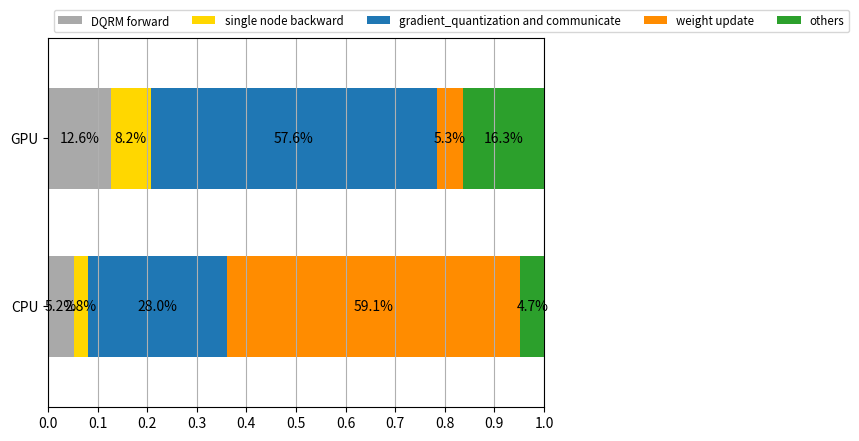

This figure's Python source:
# libraries
import numpy as np
import matplotlib.pyplot as plt
from matplotlib import rc
import pandas as pd
 
# # Data
# r = [0,1,2,3,4]
# raw_data = {'greenBars': [20, 1.5, 7, 10, 5], 'orangeBars': [5, 15, 5, 10, 15],'blueBars': [2, 15, 18, 5, 10]}
# df = pd.DataFrame(raw_data)
 
# # From raw value to percentage
# totals = [i+j+k for i,j,k in zip(df['greenBars'], df['orangeBars'], df['blueBars'])]
# greenBars = [i / j * 100 for i,j in zip(df['greenBars'], totals)]
# orangeBars = [i / j * 100 for i,j in zip(df['orangeBars'], totals)]
# blueBars = [i / j * 100 for i,j in zip(df['blueBars'], totals)]
 
# # plot
# barWidth = 0.55 
# names = ('A','B','C','D','E')
# # Create green Bars
# plt.barh(r, greenBars, color='#b5ffb9', edgecolor='white', height=barWidth) 
# # Create orange Bars
# plt.barh(r, orangeBars, left=greenBars, color='#f9bc86', edgecolor='white', height=barWidth) 
# # Create blue Bars
# plt.barh(r, blueBars, left=[i+j for i,j in zip(greenBars, orangeBars)], color='#a3acff', edgecolor='white', height=barWidth) 
 
# # Custom x axis
# plt.xticks(r, names)
# plt.xlabel("group")
 
# # Show graphic
# plt.show() 

# sections_performed = ["gradient communication", "single-process backward", "DLRM forward", "weight step", "others"] 
sections_performed = ["DQRM forward", "single node backward", "gradient_quantization and communicate", "weight update", "others"] 
# category_colors = plt.get_cmap('RdYlGn')(
#         np.linspace(0.15, 0.85, len(sections_performed))) 
# category_colors = ["tab:blue", "darkorange", "darkgrey", "gold", "tab:green"] 
category_colors = ["darkgrey", "gold", "tab:blue", "darkorange", "tab:green"] 
y_pos = [0, 0.5] 
devices = ["CPU", "GPU"] 
# percentage_performance = [[0.2804, 0.0283, 0.0524, 0.5914], [0.5751, 0.0826, 0.1259, 0.0536]] 
percentage_performance = [[0.0524, 0.0283, 0.2804, 0.5914], [0.1261, 0.0817, 0.5758, 0.0529]] 
percentage_performance[0].append(1.0 - np.sum(percentage_performance[0])) 
percentage_performance[1].append(1.0 - np.sum(percentage_performance[1])) 

perc_per_hlp = np.array(percentage_performance) 
perc_per_cum = perc_per_hlp.cumsum(axis = 1) 
print(perc_per_hlp) 
print(perc_per_hlp.cumsum(axis = 1)) 

fig, ax = plt.subplots() 
for i, (section, color) in enumerate(zip(sections_performed, category_colors)): 
    widths = perc_per_hlp[:, i] 
    starts = perc_per_cum[:, i] - widths 
    ax.barh(y_pos, width = widths, left = starts, height = 0.3, label = section, color = color) 

    xcenters = starts + widths / 2

    # r, g, b, _ = color
    # text_color = 'white' if r * g * b < 0.5 else 'darkgrey' 
    text_color = "black" 

    for y, (x, c) in enumerate(zip(xcenters, ['%.1f'%(i * 100) + "%" for i in widths])): 
        ax.text(x, y_pos[y], str(c), ha='center', va='center',
                color=text_color) 

ax.invert_yaxis() 
ax.set_ylim(-0.3, 0.8) 
ax.set_yticks(y_pos) 
ax.set_yticklabels(devices) 
ax.set_xlim(0, 1) 
ticks = [i for i in np.arange(0, 1, 0.1)] 
ticks.append(1.0) 
ax.set_xticks(ticks) 

ax.legend(ncol=len(sections_performed), bbox_to_anchor=(0, 1),
              loc='lower left', fontsize='small') 
ax.xaxis.grid(True) 

plt.show() 
